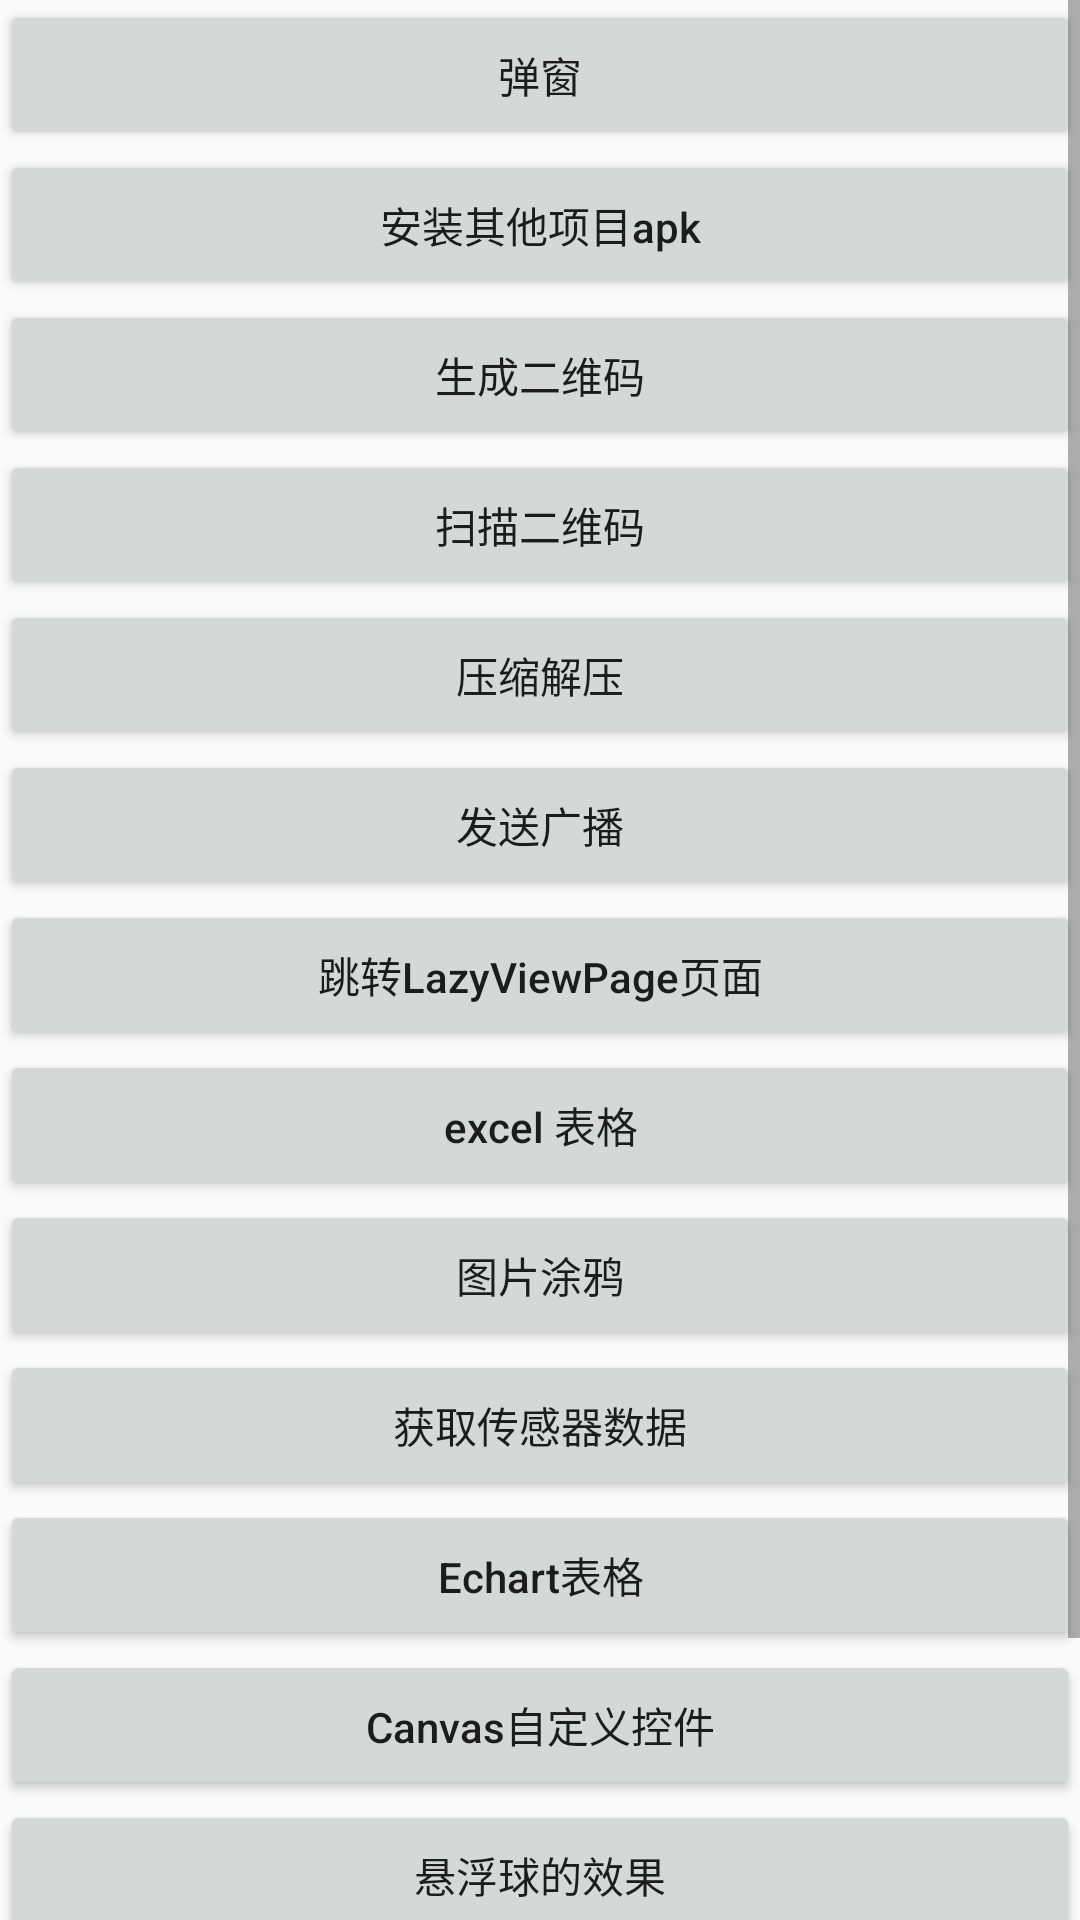

This screen was rendered from an Android layout file. Write that file and the resources it references.
<!-- AndroidManifest.xml: application theme AppTheme -->
<!-- res/layout/fragment_main.xml -->
<?xml version="1.0" encoding="utf-8"?>
<ScrollView xmlns:android="http://schemas.android.com/apk/res/android"
    xmlns:app="http://schemas.android.com/apk/res-auto"
    xmlns:tools="http://schemas.android.com/tools"
    android:layout_width="match_parent"
    android:layout_height="wrap_content"
    tools:context=".fragments.MainFragment">

    <LinearLayout
        android:id="@+id/ll_container"
        android:layout_width="match_parent"
        android:layout_height="wrap_content"
        android:orientation="vertical">

        <Button
            android:id="@+id/bt_to_down"
            android:layout_width="match_parent"
            android:layout_height="50dp"
            android:text="弹窗" />

        <Button
            android:id="@+id/bt_install_apk"
            android:layout_width="match_parent"
            android:layout_height="50dp"
            android:text="安装其他项目apk" />

        <Button
            android:id="@+id/bt_encode_qr_code"
            android:layout_width="match_parent"
            android:layout_height="50dp"
            android:text="生成二维码" />

        <Button
            android:id="@+id/bt_decode_qr_code"
            android:layout_width="match_parent"
            android:layout_height="50dp"
            android:text="扫描二维码" />

        <Button
            android:id="@+id/bt_zip"
            android:layout_width="match_parent"
            android:layout_height="50dp"
            android:text="压缩解压" />

        <Button
            android:id="@+id/bt_send_broadcast"
            android:layout_width="match_parent"
            android:layout_height="50dp"
            android:text="发送广播" />

        <Button
            android:id="@+id/bt_lazy_page"
            android:layout_width="match_parent"
            android:layout_height="50dp"
            android:text="跳转LazyViewPage页面" />

        <Button
            android:id="@+id/bt_excel_form"
            android:layout_width="match_parent"
            android:layout_height="50dp"
            android:text="excel 表格" />

        <Button
            android:id="@+id/bt_picture_graffiti"
            android:layout_width="match_parent"
            android:layout_height="50dp"
            android:text="图片涂鸦" />

        <Button
            android:id="@+id/bt_get_sensor_data"
            android:layout_width="match_parent"
            android:layout_height="50dp"
            android:text="获取传感器数据" />

        <Button
            android:id="@+id/bt_echart"
            android:layout_width="match_parent"
            android:layout_height="50dp"
            android:text="Echart表格" />

        <Button
            android:id="@+id/bt_custom_view"
            android:layout_width="match_parent"
            android:layout_height="50dp"
            android:text="Canvas自定义控件" />

        <Button
            android:id="@+id/bt_float"
            android:layout_width="match_parent"
            android:layout_height="50dp"
            android:text="悬浮球的效果" />

        <Button
            android:id="@+id/bt_regular"
            android:layout_width="match_parent"
            android:layout_height="50dp"
            android:text="正则判断页面" />

        <Button
            android:id="@+id/bt_custom_navigation"
            android:layout_width="match_parent"
            android:layout_height="50dp"
            android:text="自定义底部栏控件" />

    </LinearLayout>
</ScrollView>
<!-- resources referenced by this layout -->
<resources>
  <style name="AppTheme" parent="Parent.Base">
          <item name="colorPrimary">@color/colorPrimary</item>
          <item name="colorPrimaryDark">@color/colorPrimaryDark</item>
          <item name="colorAccent">@color/colorAccent</item>
      </style>
  <style name="Parent.Base" parent="Theme.AppCompat.Light.NoActionBar">
          <item name="windowActionBar">false</item>
          <item name="windowNoTitle">true</item>
          <item name="textAllCaps">false</item>
      </style>
  <color name="colorPrimary">#008577</color>
  <color name="colorPrimaryDark">#00574B</color>
  <color name="colorAccent">#6A6DA3</color>
</resources>
